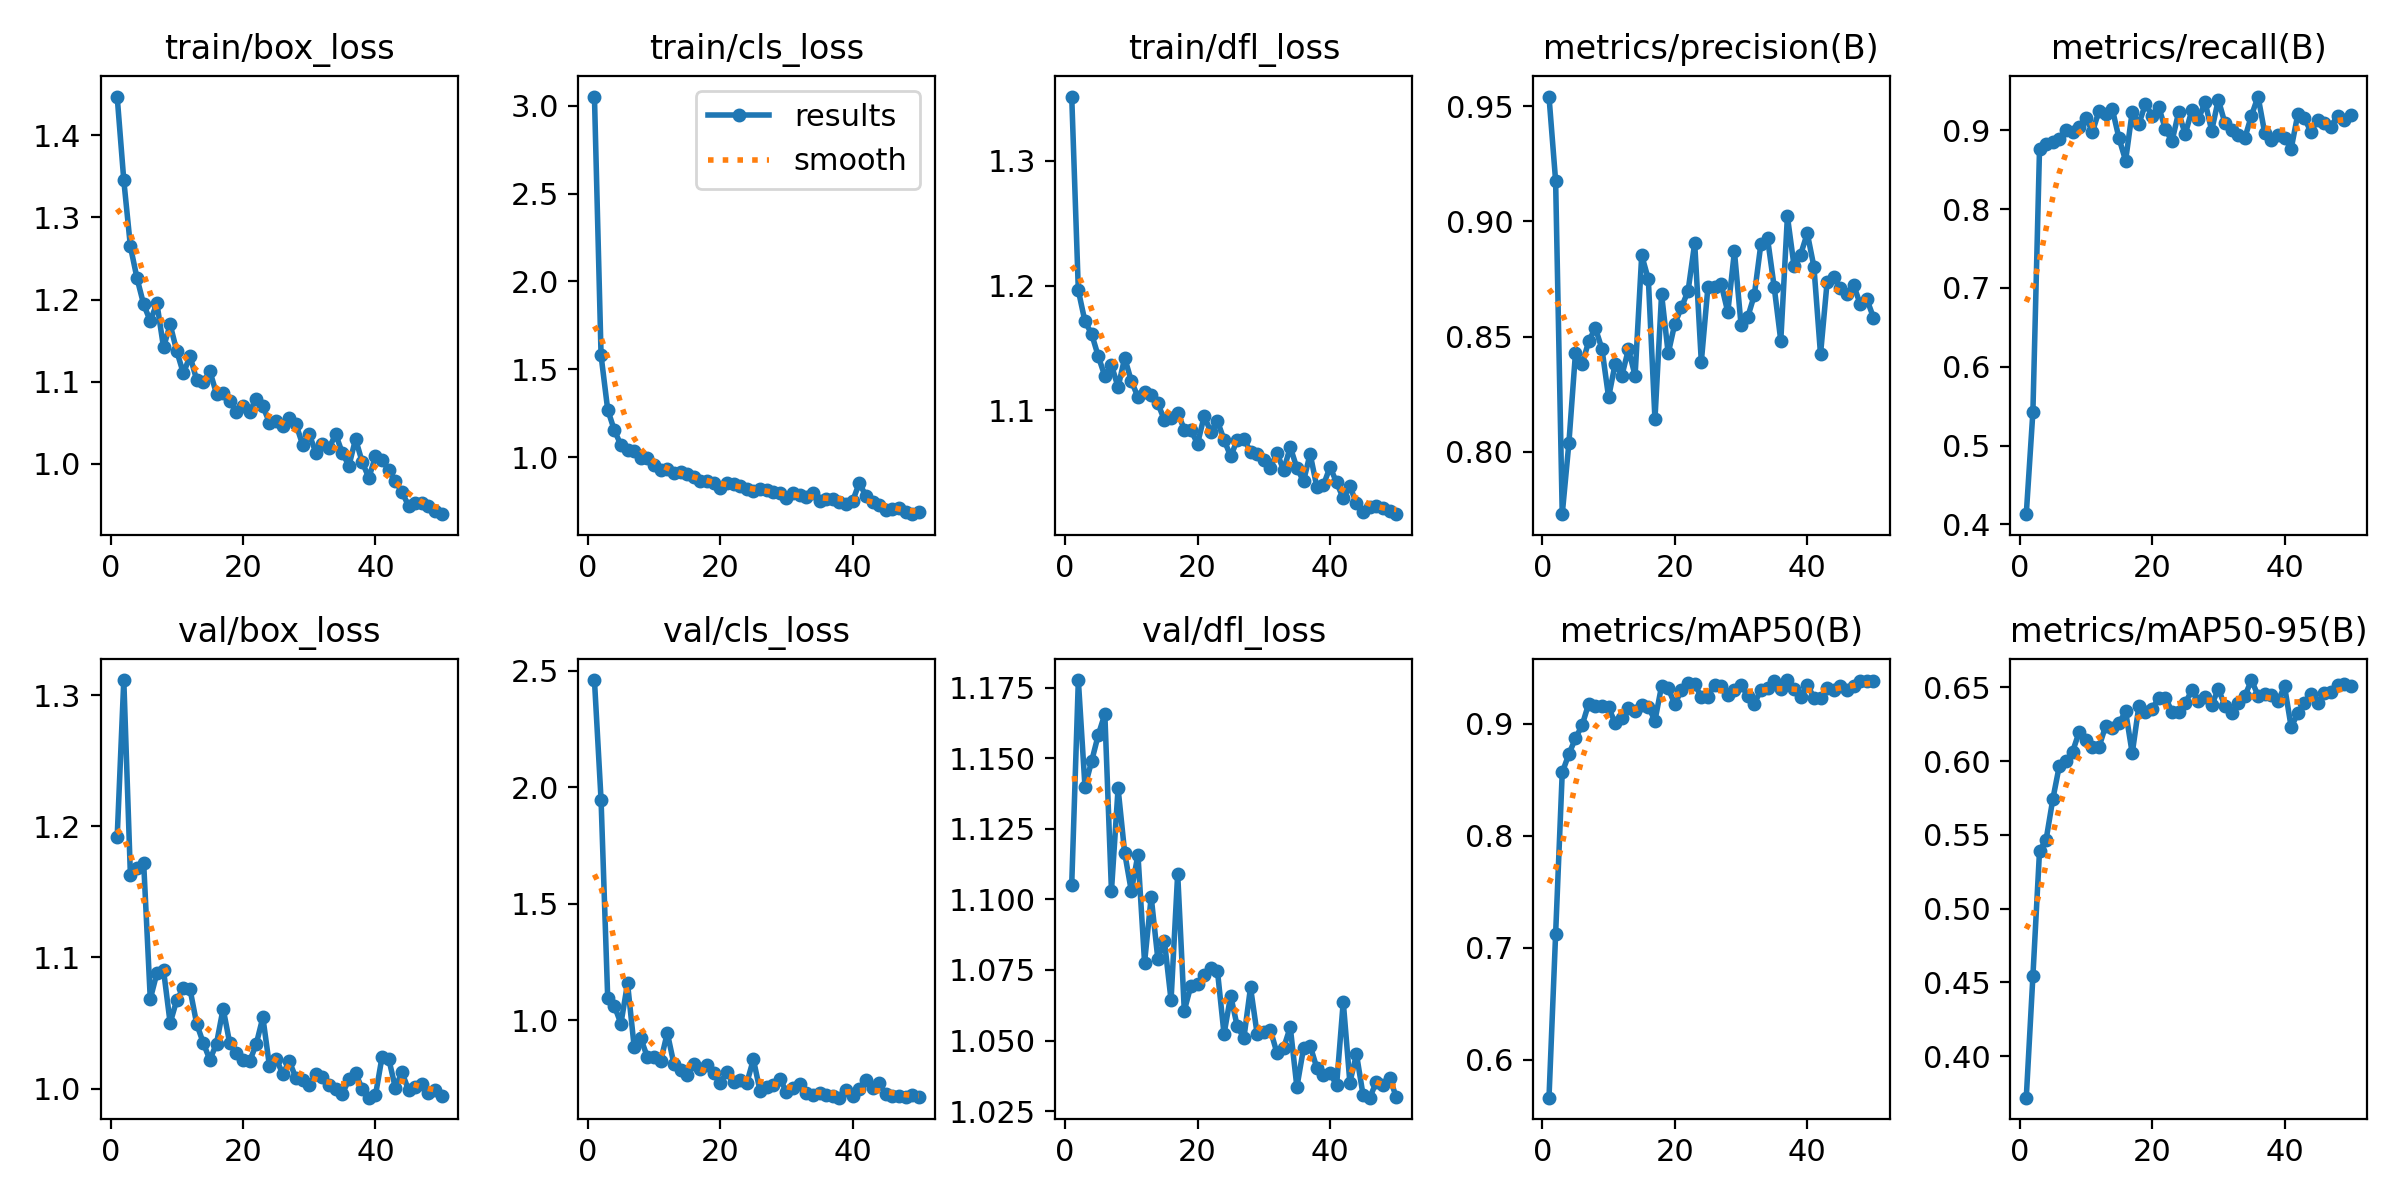

The data file committed next to this chart (first rows):
epoch, time, train/box_loss, train/cls_loss, train/dfl_loss, metrics/precision(B), metrics/recall(B), metrics/mAP50(B), metrics/mAP50-95(B), val/box_loss, val/cls_loss, val/dfl_loss, lr/pg0, lr/pg1, lr/pg2
1, 95.15, 1.447, 3.054, 1.352, 0.9542, 0.413, 0.5661, 0.372, 1.192, 2.46, 1.105, 0.0004635, 0.0004635, 0.0004635
2, 172.7, 1.345, 1.578, 1.196, 0.9176, 0.5425, 0.7122, 0.4542, 1.311, 1.945, 1.178, 0.0009212, 0.0009212, 0.0009212
3, 251.6, 1.265, 1.27, 1.171, 0.7729, 0.876, 0.8565, 0.5389, 1.163, 1.097, 1.14, 0.00136, 0.00136, 0.00136
4, 328.5, 1.226, 1.153, 1.161, 0.8036, 0.8827, 0.8728, 0.5468, 1.168, 1.061, 1.149, 0.001344, 0.001344, 0.001344
5, 409.2, 1.194, 1.068, 1.144, 0.843, 0.8848, 0.887, 0.574, 1.172, 0.9852, 1.158, 0.001316, 0.001316, 0.001316
6, 490.9, 1.174, 1.038, 1.127, 0.8379, 0.8888, 0.8986, 0.5969, 1.068, 1.158, 1.166, 0.001288, 0.001288, 0.001288
7, 621.5, 1.196, 1.036, 1.136, 0.848, 0.9008, 0.9181, 0.6, 1.088, 0.8841, 1.103, 0.001259, 0.001259, 0.001259
8, 723.6, 1.142, 0.9937, 1.119, 0.8537, 0.8971, 0.9161, 0.6064, 1.09, 0.921, 1.139, 0.001231, 0.001231, 0.001231
9, 822.1, 1.17, 0.9921, 1.142, 0.8446, 0.9043, 0.9159, 0.6198, 1.05, 0.8408, 1.116, 0.001203, 0.001203, 0.001203
10, 915.4, 1.137, 0.9543, 1.123, 0.8236, 0.9159, 0.9145, 0.6142, 1.068, 0.8433, 1.103, 0.001174, 0.001174, 0.001174
11, 1006, 1.11, 0.9281, 1.111, 0.8383, 0.8981, 0.9004, 0.6098, 1.077, 0.8232, 1.116, 0.001146, 0.001146, 0.001146
12, 1106, 1.131, 0.9325, 1.115, 0.833, 0.9249, 0.9053, 0.6098, 1.076, 0.9451, 1.078, 0.001118, 0.001118, 0.001118
13, 1198, 1.102, 0.9097, 1.112, 0.8445, 0.92, 0.9141, 0.624, 1.05, 0.8113, 1.101, 0.001089, 0.001089, 0.001089
14, 1316, 1.1, 0.9132, 1.106, 0.833, 0.9266, 0.9115, 0.6221, 1.035, 0.7857, 1.079, 0.001061, 0.001061, 0.001061
15, 1424, 1.113, 0.9055, 1.092, 0.8853, 0.8898, 0.9166, 0.6256, 1.022, 0.7633, 1.085, 0.001033, 0.001033, 0.001033
16, 1500, 1.085, 0.8866, 1.094, 0.8749, 0.8615, 0.9151, 0.6336, 1.034, 0.8095, 1.064, 0.001005, 0.001005, 0.001005
17, 1579, 1.086, 0.8646, 1.098, 0.8141, 0.9235, 0.9028, 0.6052, 1.061, 0.7908, 1.109, 0.0009763, 0.0009763, 0.0009763
18, 1656, 1.077, 0.8617, 1.085, 0.8684, 0.9077, 0.9337, 0.6371, 1.034, 0.8059, 1.061, 0.000948, 0.000948, 0.000948
19, 1738, 1.063, 0.8495, 1.084, 0.8426, 0.9336, 0.9315, 0.6332, 1.027, 0.7719, 1.069, 0.0009197, 0.0009197, 0.0009197
20, 1819, 1.07, 0.8249, 1.073, 0.8556, 0.9184, 0.9175, 0.6355, 1.022, 0.7315, 1.07, 0.0008914, 0.0008914, 0.0008914
21, 1927, 1.064, 0.8536, 1.095, 0.8626, 0.9294, 0.93, 0.6425, 1.021, 0.7754, 1.073, 0.0008631, 0.0008631, 0.0008631
22, 2043, 1.079, 0.8483, 1.083, 0.8698, 0.9016, 0.9361, 0.643, 1.034, 0.7332, 1.076, 0.0008348, 0.0008348, 0.0008348
23, 2156, 1.07, 0.8347, 1.091, 0.8905, 0.8859, 0.9357, 0.6334, 1.054, 0.7446, 1.075, 0.0008065, 0.0008065, 0.0008065
24, 2268, 1.05, 0.8159, 1.076, 0.839, 0.9225, 0.9236, 0.6333, 1.017, 0.729, 1.052, 0.0007782, 0.0007782, 0.0007782
25, 2367, 1.052, 0.8059, 1.063, 0.8715, 0.8949, 0.9242, 0.6392, 1.023, 0.8314, 1.066, 0.0007499, 0.0007499, 0.0007499
26, 2445, 1.047, 0.8179, 1.076, 0.8715, 0.9253, 0.9345, 0.6479, 1.011, 0.6964, 1.055, 0.0007216, 0.0007216, 0.0007216
27, 2521, 1.056, 0.8113, 1.077, 0.8727, 0.9141, 0.9336, 0.6408, 1.021, 0.7128, 1.051, 0.0006934, 0.0006934, 0.0006934
28, 2597, 1.048, 0.803, 1.067, 0.8606, 0.9356, 0.9258, 0.6437, 1.008, 0.7231, 1.069, 0.0006651, 0.0006651, 0.0006651
29, 2673, 1.024, 0.7934, 1.065, 0.8869, 0.8994, 0.9298, 0.638, 1.007, 0.7459, 1.052, 0.0006368, 0.0006368, 0.0006368
30, 2748, 1.036, 0.7642, 1.06, 0.8551, 0.9388, 0.9346, 0.6488, 1.003, 0.693, 1.053, 0.0006085, 0.0006085, 0.0006085
31, 2824, 1.014, 0.7964, 1.054, 0.8583, 0.9087, 0.925, 0.6374, 1.011, 0.7099, 1.054, 0.0005802, 0.0005802, 0.0005802
32, 2902, 1.024, 0.7819, 1.066, 0.8679, 0.8997, 0.9175, 0.6326, 1.009, 0.7251, 1.046, 0.0005519, 0.0005519, 0.0005519
33, 3027, 1.02, 0.7729, 1.052, 0.8902, 0.8933, 0.9306, 0.6395, 1.003, 0.6866, 1.047, 0.0005236, 0.0005236, 0.0005236
34, 3112, 1.036, 0.793, 1.071, 0.8926, 0.89, 0.9316, 0.6439, 1, 0.6769, 1.055, 0.0004953, 0.0004953, 0.0004953
35, 3188, 1.013, 0.7521, 1.054, 0.8716, 0.9184, 0.9383, 0.6548, 0.996, 0.6867, 1.034, 0.000467, 0.000467, 0.000467
36, 3279, 0.9979, 0.7589, 1.043, 0.8482, 0.9427, 0.9306, 0.6443, 1.007, 0.6792, 1.047, 0.0004387, 0.0004387, 0.0004387
37, 3375, 1.03, 0.761, 1.065, 0.9022, 0.8967, 0.939, 0.6455, 1.012, 0.6735, 1.048, 0.0004104, 0.0004104, 0.0004104
38, 3540, 1.002, 0.743, 1.039, 0.8807, 0.8879, 0.9307, 0.6447, 0.9999, 0.6669, 1.04, 0.0003821, 0.0003821, 0.0003821
39, 3694, 0.9831, 0.7317, 1.04, 0.8856, 0.8942, 0.9243, 0.6404, 0.9931, 0.6992, 1.038, 0.0003538, 0.0003538, 0.0003538
40, 3845, 1.009, 0.7504, 1.055, 0.8948, 0.89, 0.9348, 0.6506, 0.9949, 0.674, 1.038, 0.0003255, 0.0003255, 0.0003255
41, 4006, 1.005, 0.8534, 1.042, 0.8804, 0.8766, 0.9233, 0.623, 1.024, 0.7034, 1.034, 0.0002972, 0.0002972, 0.0002972
42, 4125, 0.9925, 0.776, 1.029, 0.8423, 0.9201, 0.9229, 0.6323, 1.023, 0.7416, 1.064, 0.0002689, 0.0002689, 0.0002689
43, 4226, 0.9788, 0.7441, 1.039, 0.8738, 0.9149, 0.9321, 0.6394, 1.001, 0.7065, 1.035, 0.0002406, 0.0002406, 0.0002406
44, 4351, 0.966, 0.7262, 1.025, 0.8757, 0.8979, 0.9303, 0.6451, 1.012, 0.7283, 1.045, 0.0002123, 0.0002123, 0.0002123
45, 4438, 0.9488, 0.697, 1.019, 0.8711, 0.9131, 0.9338, 0.6393, 0.9989, 0.6812, 1.031, 0.0001841, 0.0001841, 0.0001841
46, 4526, 0.9526, 0.7041, 1.023, 0.8684, 0.9094, 0.9298, 0.646, 1.001, 0.6719, 1.03, 0.0001558, 0.0001558, 0.0001558
47, 4614, 0.953, 0.7069, 1.023, 0.8724, 0.9046, 0.934, 0.6469, 1.003, 0.6721, 1.035, 0.0001275, 0.0001275, 0.0001275
48, 4705, 0.9486, 0.6854, 1.022, 0.864, 0.9185, 0.9382, 0.6518, 0.9967, 0.671, 1.034, 9.91726e-05, 9.91726e-05, 9.91726e-05
49, 4807, 0.9422, 0.6745, 1.019, 0.8662, 0.9134, 0.938, 0.6524, 0.9986, 0.679, 1.037, 7.08784e-05, 7.08784e-05, 7.08784e-05
50, 4897, 0.9388, 0.6846, 1.017, 0.8582, 0.919, 0.9378, 0.6511, 0.9947, 0.6696, 1.03, 4.25842e-05, 4.25842e-05, 4.25842e-05
